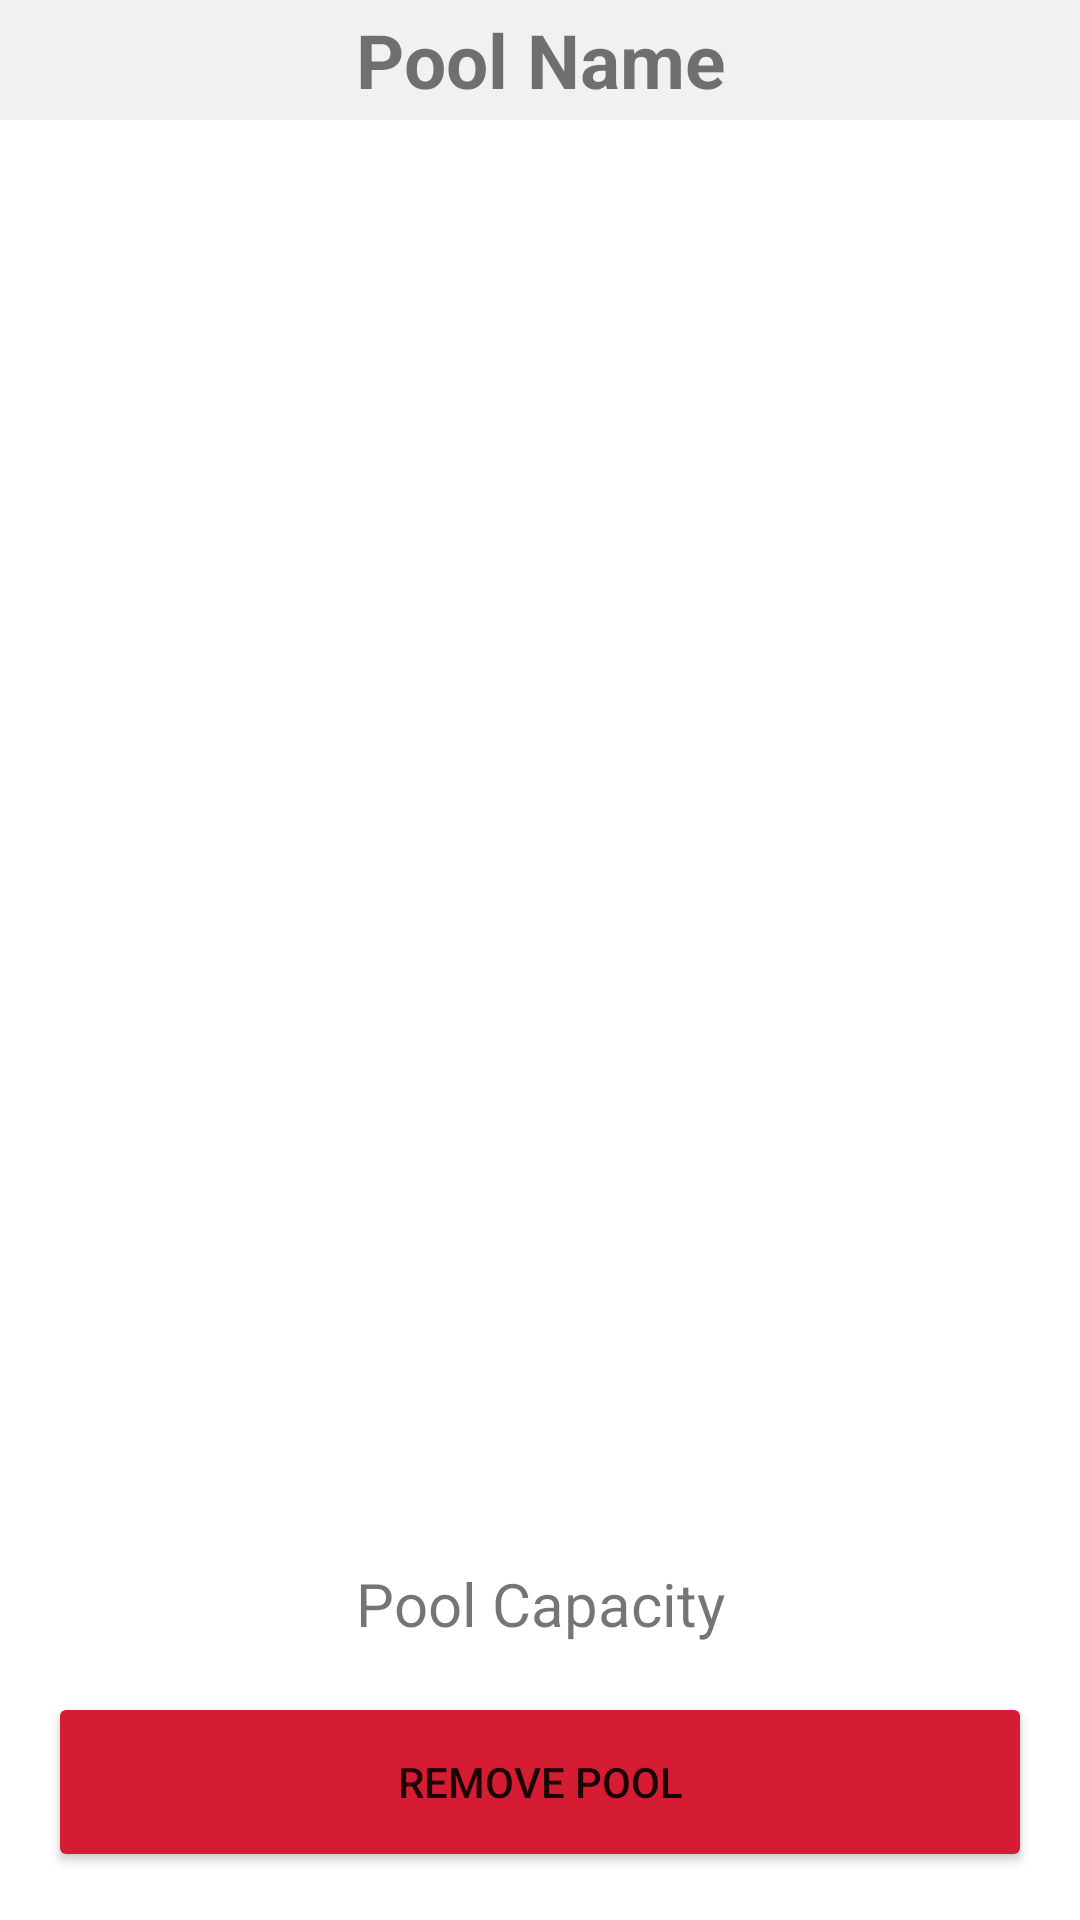

Android layout source for this screen:
<!-- AndroidManifest.xml: application theme Theme.PoolProApp -->
<!-- res/layout/fragment_menu.xml -->
<RelativeLayout xmlns:android="http://schemas.android.com/apk/res/android"
    android:layout_width="match_parent"
    android:layout_height="match_parent">


    <TextView
        android:id="@+id/pool_name_text_view"
        android:layout_width="match_parent"
        android:layout_height="40dp"
        android:text="Pool Name"
        android:textSize="25sp"
        android:textStyle="bold"
        android:gravity="center"
        android:layout_marginTop="0dp"
        android:layout_marginBottom="30dp"
        android:background="@color/grey" />

    <androidx.recyclerview.widget.RecyclerView
        android:id="@+id/recycler_view"
        android:layout_width="match_parent"
        android:layout_height="match_parent"
        android:layout_below="@id/pool_name_text_view"
        android:layout_above="@id/button_remove_pool"/>

    <TextView
        android:id="@+id/pool_capacity"
        android:layout_width="match_parent"
        android:layout_height="wrap_content"
        android:text="@string/pool_capacity"
        android:textSize="20sp"
        android:layout_above="@id/button_remove_pool"
        android:layout_marginBottom="16dp"
        android:gravity="center" />



    <Button
        android:id="@+id/button_remove_pool"
        android:layout_width="match_parent"
        android:layout_height="60dp"
        android:text="@string/remove_a_pool"
        android:backgroundTint="@color/red"
        android:layout_alignParentBottom="true"
        android:layout_marginStart="16dp"
        android:layout_marginEnd="16dp"
        android:layout_marginBottom="16dp"/>


</RelativeLayout>
<!-- resources referenced by this layout -->
<resources>
  <color name="grey">#F1F1F1</color>
  <color name="red">#D51C32</color>
  <string name="pool_capacity">Pool Capacity</string>
  <string name="remove_a_pool">Remove Pool</string>
  <style name="Theme.PoolProApp" parent="Theme.MaterialComponents.DayNight.DarkActionBar">
          
          <item name="colorPrimary">@color/pool</item>
          <item name="colorPrimaryVariant">@color/pool_2</item>
          <item name="colorOnPrimary">@color/white</item>
          
          <item name="colorSecondary">@color/teal_200</item>
          <item name="colorSecondaryVariant">@color/teal_700</item>
          <item name="colorOnSecondary">@color/black</item>
          
          <item name="android:statusBarColor">?attr/colorPrimaryVariant</item>
          
      </style>
  <color name="pool">#47ACD6</color>
  <color name="pool_2">#05679C</color>
  <color name="white">#FFFFFFFF</color>
  <color name="teal_200">#FF03DAC5</color>
  <color name="teal_700">#FF018786</color>
  <color name="black">#FF000000</color>
</resources>
